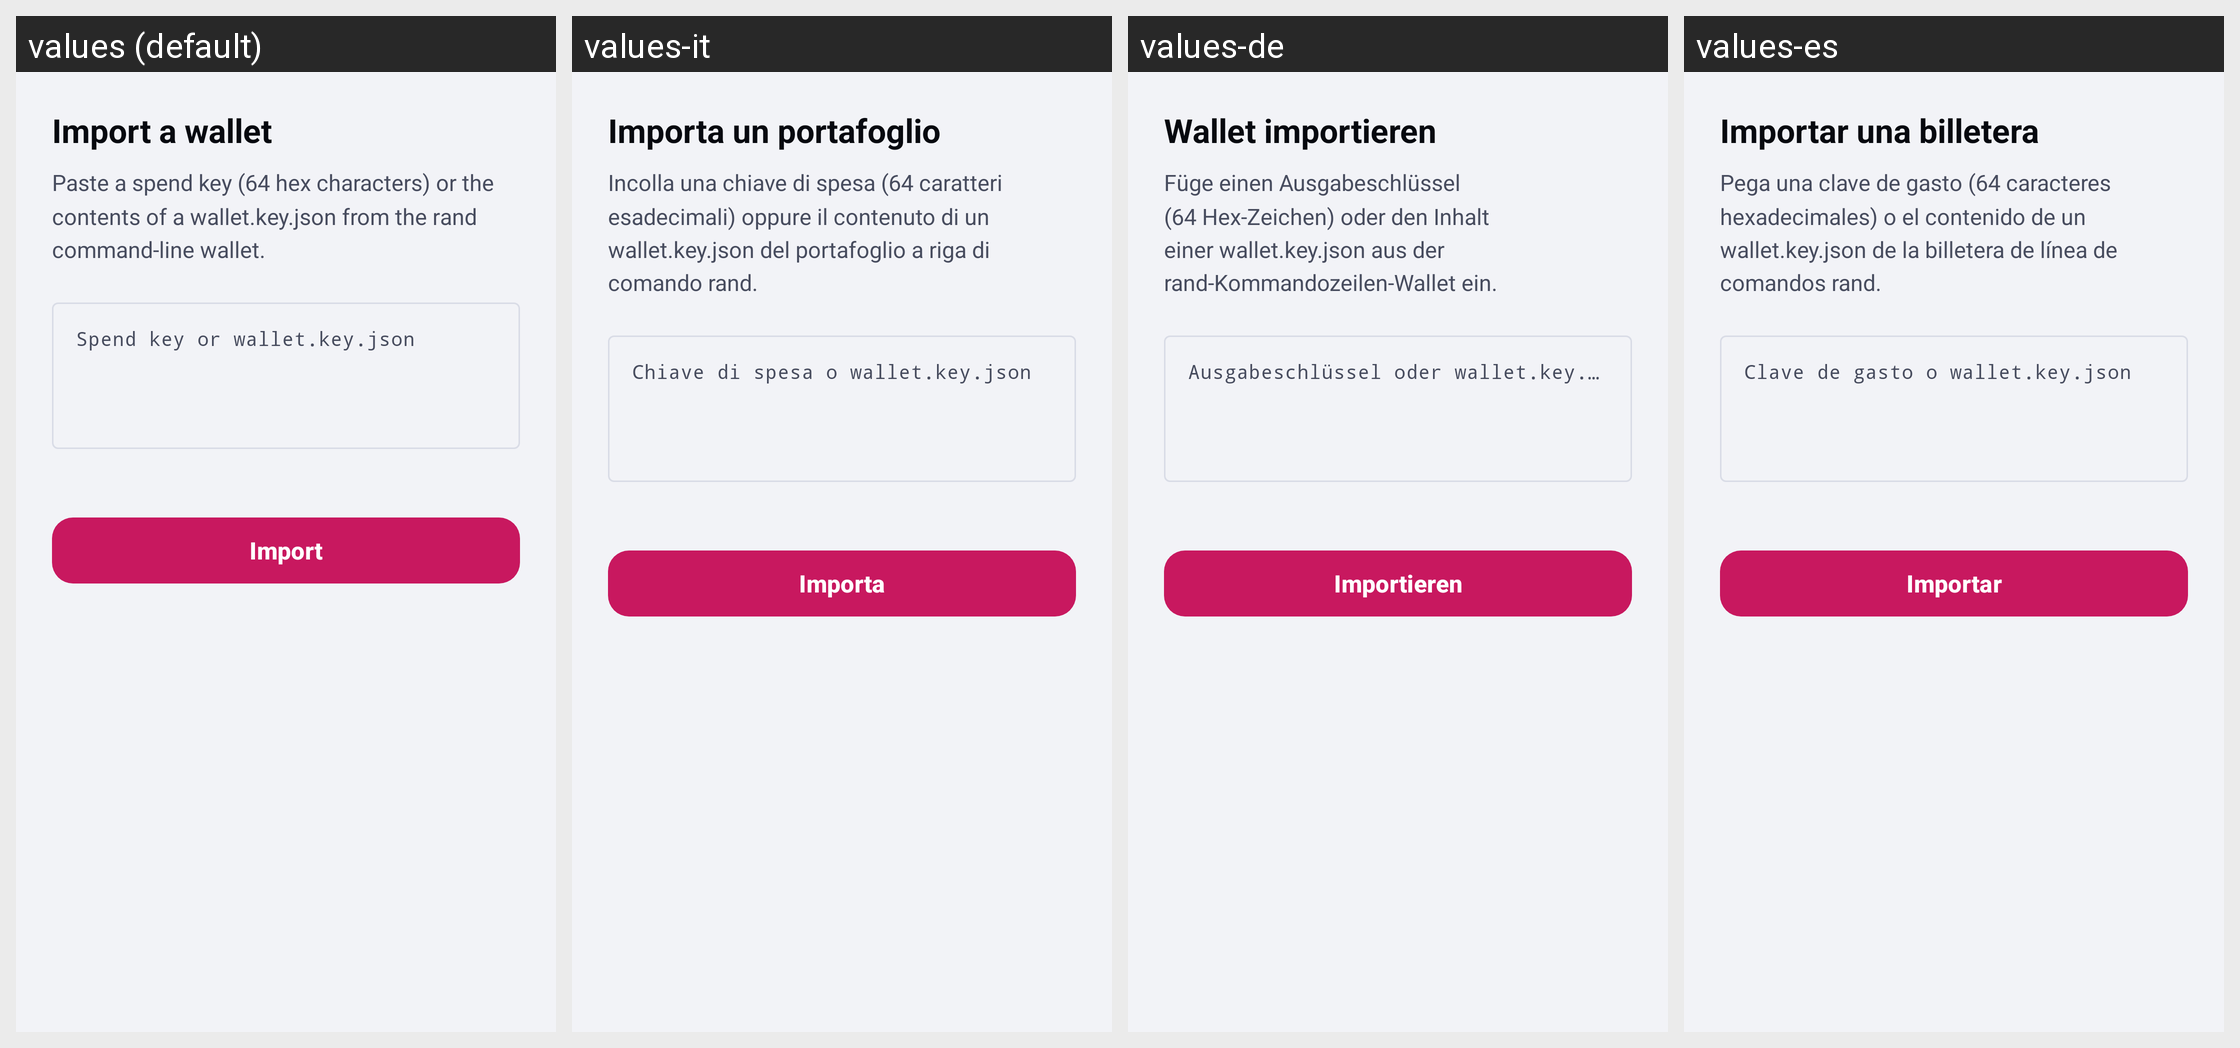

Locale-by-locale string values for the Android screen shown in this grid:
Android screen res/layout/activity_import.xml rendered under 4 locales, left to right: values (default), values-it, values-de, values-es. Device: Nexus 5 (rendered at 1080×1920; each locale shown at half size, 540×960, under a caption strip naming it); theme Theme.RandWallet.
Other locales in the repository, not shown: values-ar, values-fa, values-fr, values-hi, values-in, values-ja, values-ko, values-ms, values-pl, values-ps, values-pt-rBR, values-ru, values-ta, values-ur, values-zh-rCN, values-zh-rHK.
Strings drawn on this screen, with the default value and each locale's value (text and hints the layout hard-codes, and strings that could not be matched under every locale, appear in the picture but are not listed):

import_title
  values: Import a wallet
  values-it: Importa un portafoglio
  values-de: Wallet importieren
  values-es: Importar una billetera

import_body
  values: Paste a spend key (64 hex characters) or the contents of a wallet.key.json from the rand command-line wallet.
  values-it: Incolla una chiave di spesa (64 caratteri esadecimali) oppure il contenuto di un wallet.key.json del portafoglio a riga di comando rand.
  values-de: Füge einen Ausgabeschlüssel (64 Hex-Zeichen) oder den Inhalt einer wallet.key.json aus der rand-Kommandozeilen-Wallet ein.
  values-es: Pega una clave de gasto (64 caracteres hexadecimales) o el contenido de un wallet.key.json de la billetera de línea de comandos rand.

import_hint
  values: Spend key or wallet.key.json
  values-it: Chiave di spesa o wallet.key.json
  values-de: Ausgabeschlüssel oder wallet.key.json
  values-es: Clave de gasto o wallet.key.json

import_action
  values: Import
  values-it: Importa
  values-de: Importieren
  values-es: Importar
